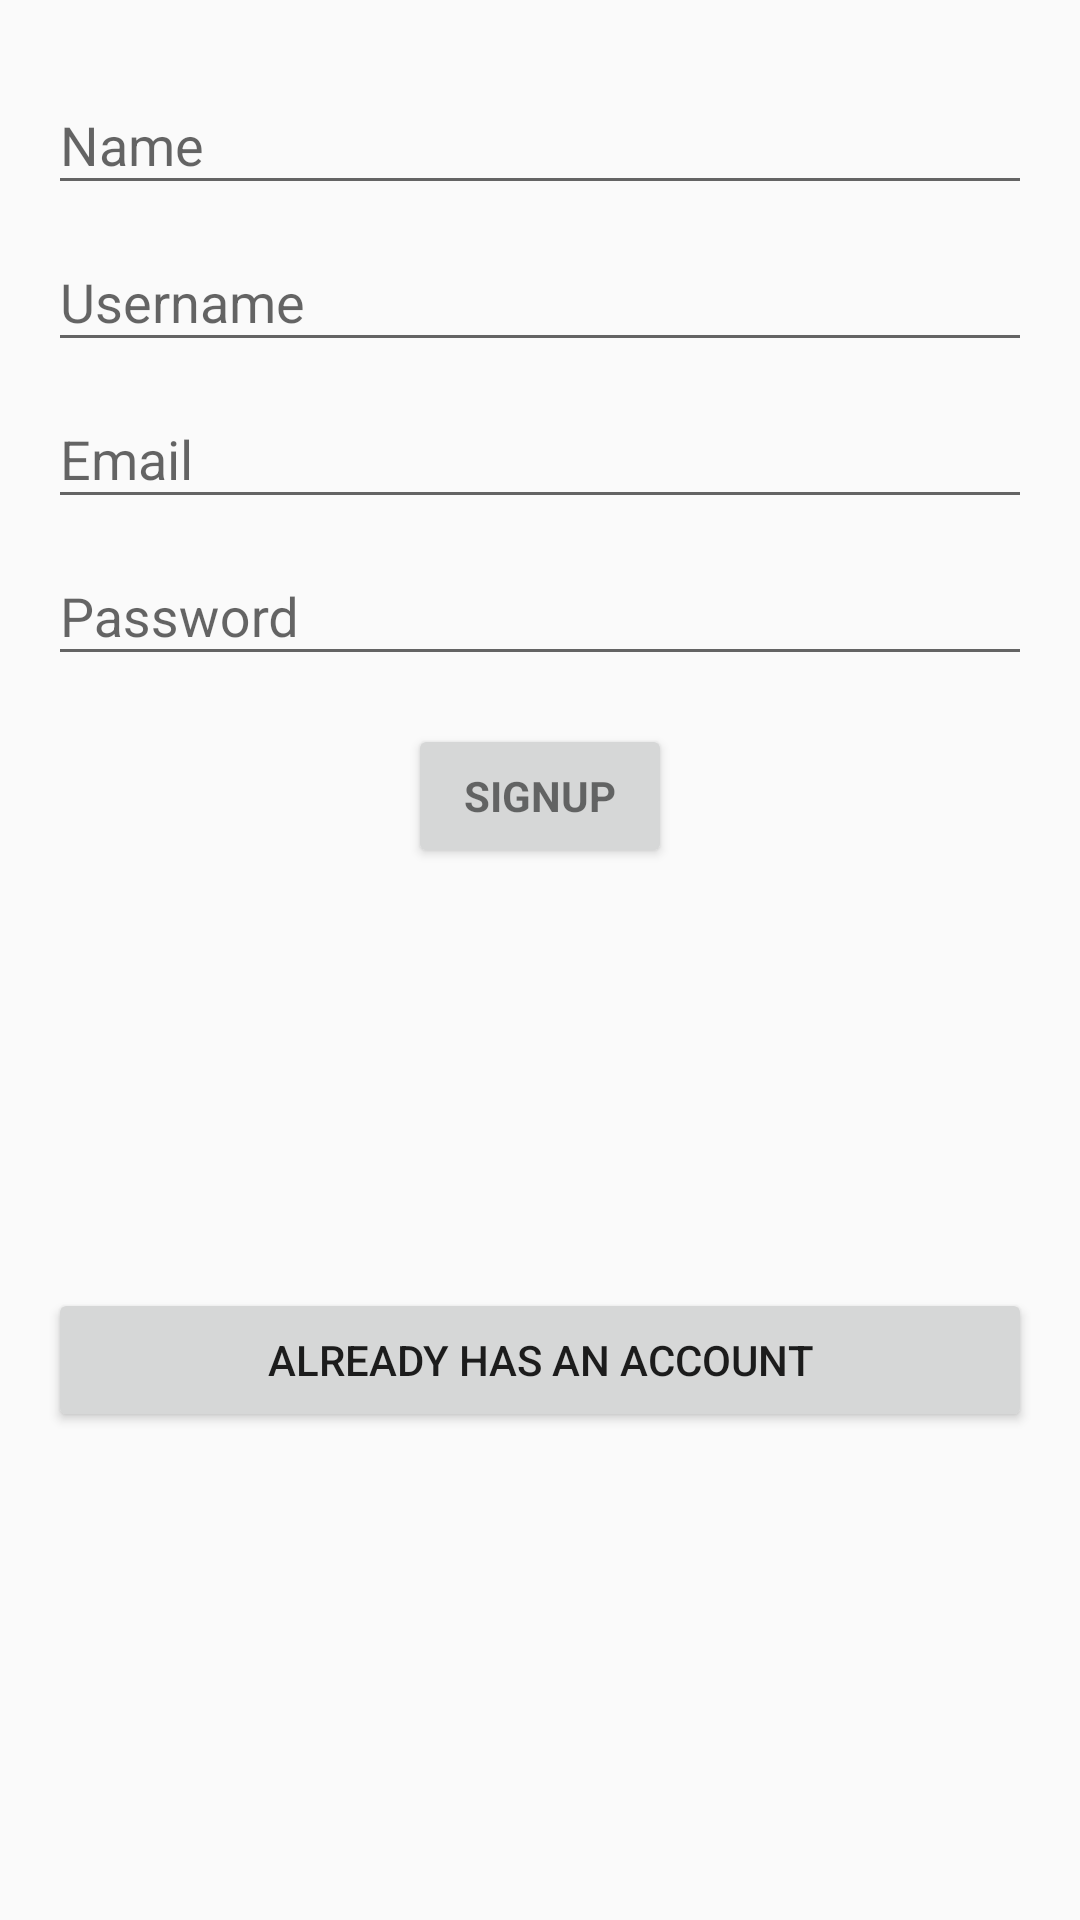

Here is an Android app screen rendered from its layout file. Give the layout XML and the strings, colors and styles it references.
<!-- AndroidManifest.xml: application theme AppTheme -->
<!-- res/layout/activity_signup.xml -->
<LinearLayout xmlns:android="http://schemas.android.com/apk/res/android"
    xmlns:tools="http://schemas.android.com/tools"
    android:layout_width="match_parent"
    android:layout_height="match_parent"
    android:gravity="center_horizontal"
    android:orientation="vertical"
    android:paddingBottom="@dimen/activity_vertical_margin"
    android:paddingLeft="@dimen/activity_horizontal_margin"
    android:paddingRight="@dimen/activity_horizontal_margin"
    android:paddingTop="@dimen/activity_vertical_margin"
    tools:context="com.karim.moneysetter.SignupActivity">

    
    <ProgressBar
        android:id="@+id/login_progress"
        style="?android:attr/progressBarStyleLarge"
        android:layout_width="wrap_content"
        android:layout_height="wrap_content"
        android:layout_marginBottom="8dp"
        android:visibility="gone" />

    <ScrollView
        android:id="@+id/login_form"
        android:layout_width="match_parent"
        android:layout_height="match_parent">

        <LinearLayout
            android:id="@+id/email_login_form"
            android:layout_width="match_parent"
            android:layout_height="wrap_content"
            android:orientation="vertical">

            <android.support.design.widget.TextInputLayout
                android:layout_width="match_parent"
                android:layout_height="match_parent">

                <EditText
                    android:id="@+id/name"
                    android:layout_width="match_parent"
                    android:layout_height="wrap_content"
                    android:hint="@string/prompt_name"
                    android:imeActionId="6"
                    android:imeActionLabel="@string/action_sign_in_short"
                    android:imeOptions="actionUnspecified"
                    android:inputType="text"
                    android:maxLines="1"
                    android:singleLine="true" />

            </android.support.design.widget.TextInputLayout>

            <android.support.design.widget.TextInputLayout
                android:layout_width="match_parent"
                android:layout_height="match_parent">

                <EditText
                    android:id="@+id/username"
                    android:layout_width="match_parent"
                    android:layout_height="wrap_content"
                    android:hint="@string/prompt_username"
                    android:imeActionId="6"
                    android:imeActionLabel="@string/action_sign_in_short"
                    android:imeOptions="actionUnspecified"
                    android:inputType="text"
                    android:maxLines="1"
                    android:singleLine="true">
                </EditText>

            </android.support.design.widget.TextInputLayout>

            <android.support.design.widget.TextInputLayout
                android:layout_width="match_parent"
                android:layout_height="wrap_content">

                <EditText
                    android:id="@+id/email"
                    android:layout_width="match_parent"
                    android:layout_height="wrap_content"
                    android:hint="@string/prompt_email"
                    android:imeActionId="6"
                    android:imeActionLabel="@string/action_sign_in_short"
                    android:imeOptions="actionUnspecified"
                    android:inputType="text"
                    android:maxLines="1"
                    android:singleLine="true" />

            </android.support.design.widget.TextInputLayout>

            <android.support.design.widget.TextInputLayout
                android:layout_width="match_parent"
                android:layout_height="wrap_content">

                <EditText
                    android:id="@+id/password"
                    android:layout_width="match_parent"
                    android:layout_height="wrap_content"
                    android:hint="@string/prompt_password"
                    android:imeActionId="6"
                    android:imeActionLabel="@string/action_sign_in_short"
                    android:imeOptions="actionUnspecified"
                    android:inputType="textPassword"
                    android:maxLines="1"
                    android:singleLine="true" />

            </android.support.design.widget.TextInputLayout>

            <Button
                android:id="@+id/go_signup"
                style="?android:textAppearanceSmall"
                android:layout_width="wrap_content"
                android:layout_height="wrap_content"
                android:layout_marginTop="16dp"
                android:layout_gravity="center"
                android:text="@string/action_sign_up"
                android:textStyle="bold"
                />

            <Button
                android:id="@+id/to_login"
                android:layout_width="match_parent"
                android:layout_height="wrap_content"
                android:text="@string/prompt_to_login"
                android:layout_marginTop="140dp"
                android:gravity="center"
                />
        </LinearLayout>
    </ScrollView>
</LinearLayout>
<!-- resources referenced by this layout -->
<resources>
  <dimen name="activity_horizontal_margin">16dp</dimen>
  <dimen name="activity_vertical_margin">16dp</dimen>
  <string name="action_sign_in_short">Sign in</string>
  <string name="action_sign_up">Signup</string>
  <string name="prompt_email">Email</string>
  <string name="prompt_name">Name</string>
  <string name="prompt_password">Password</string>
  <string name="prompt_to_login">Already has an account</string>
  <string name="prompt_username">Username</string>
  <style name="AppTheme" parent="Theme.AppCompat.Light.DarkActionBar">
          
          <item name="colorPrimary">@color/colorPrimary</item>
          <item name="colorPrimaryDark">@color/colorPrimaryDark</item>
          <item name="colorAccent">@color/colorAccent</item>
  
          
      </style>
  <!-- not gathered from this repository: default colours our renderer supplied (Android Studio template values) -->
  <color name="colorPrimary">#FF6200EE</color>
  <color name="colorPrimaryDark">#FF3700B3</color>
  <color name="colorAccent">#FF03DAC5</color>
</resources>
